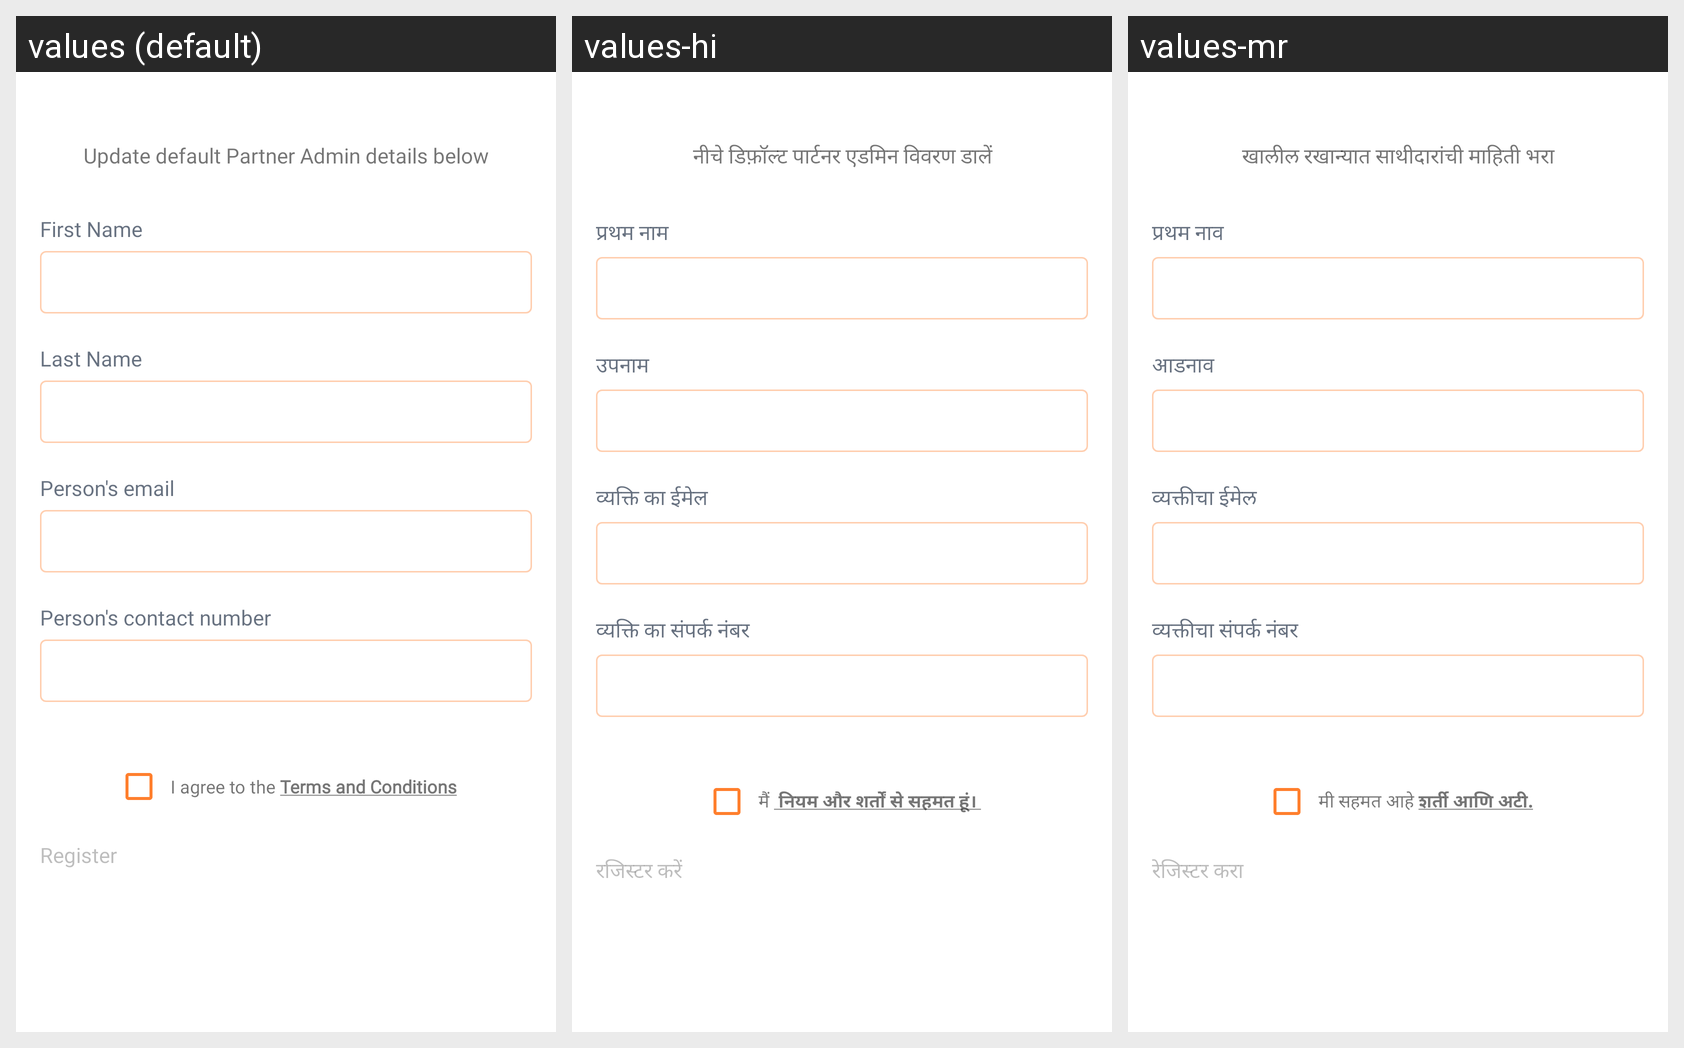

For this localized Android screen grid, give each drawn string resource with its value in every locale shown.
Android screen res/layout/layout_register_contact.xml rendered under 3 locales, left to right: values (default), values-hi, values-mr. Device: Nexus 5 (rendered at 1080×1920; each locale shown at half size, 540×960, under a caption strip naming it); theme Theme.EVidyalokaPartner.
Other locales in the repository, not shown: values-kn, values-ta, values-te.
Strings drawn on this screen, with the default value and each locale's value (text and hints the layout hard-codes, and strings that could not be matched under every locale, appear in the picture but are not listed):

description_default_partner_admin
  values: Update default Partner Admin details below
  values-hi: नीचे डिफ़ॉल्ट पार्टनर एडमिन विवरण डालें
  values-mr: खालील रखान्यात साथीदारांची माहिती भरा

fname
  values: First Name
  values-hi: प्रथम नाम
  values-mr: प्रथम नाव

lname
  values: Last Name
  values-hi: उपनाम
  values-mr: आडनाव

person_s_email
  values: Person's email
  values-hi: व्यक्ति का ईमेल
  values-mr: व्यक्तीचा ईमेल

person_s_contact_number
  values: Person's contact number
  values-hi: व्यक्ति का संपर्क नंबर
  values-mr: व्यक्तीचा संपर्क नंबर

label_register
  values: Register
  values-hi: रजिस्टर करें
  values-mr: रेजिस्टर करा
